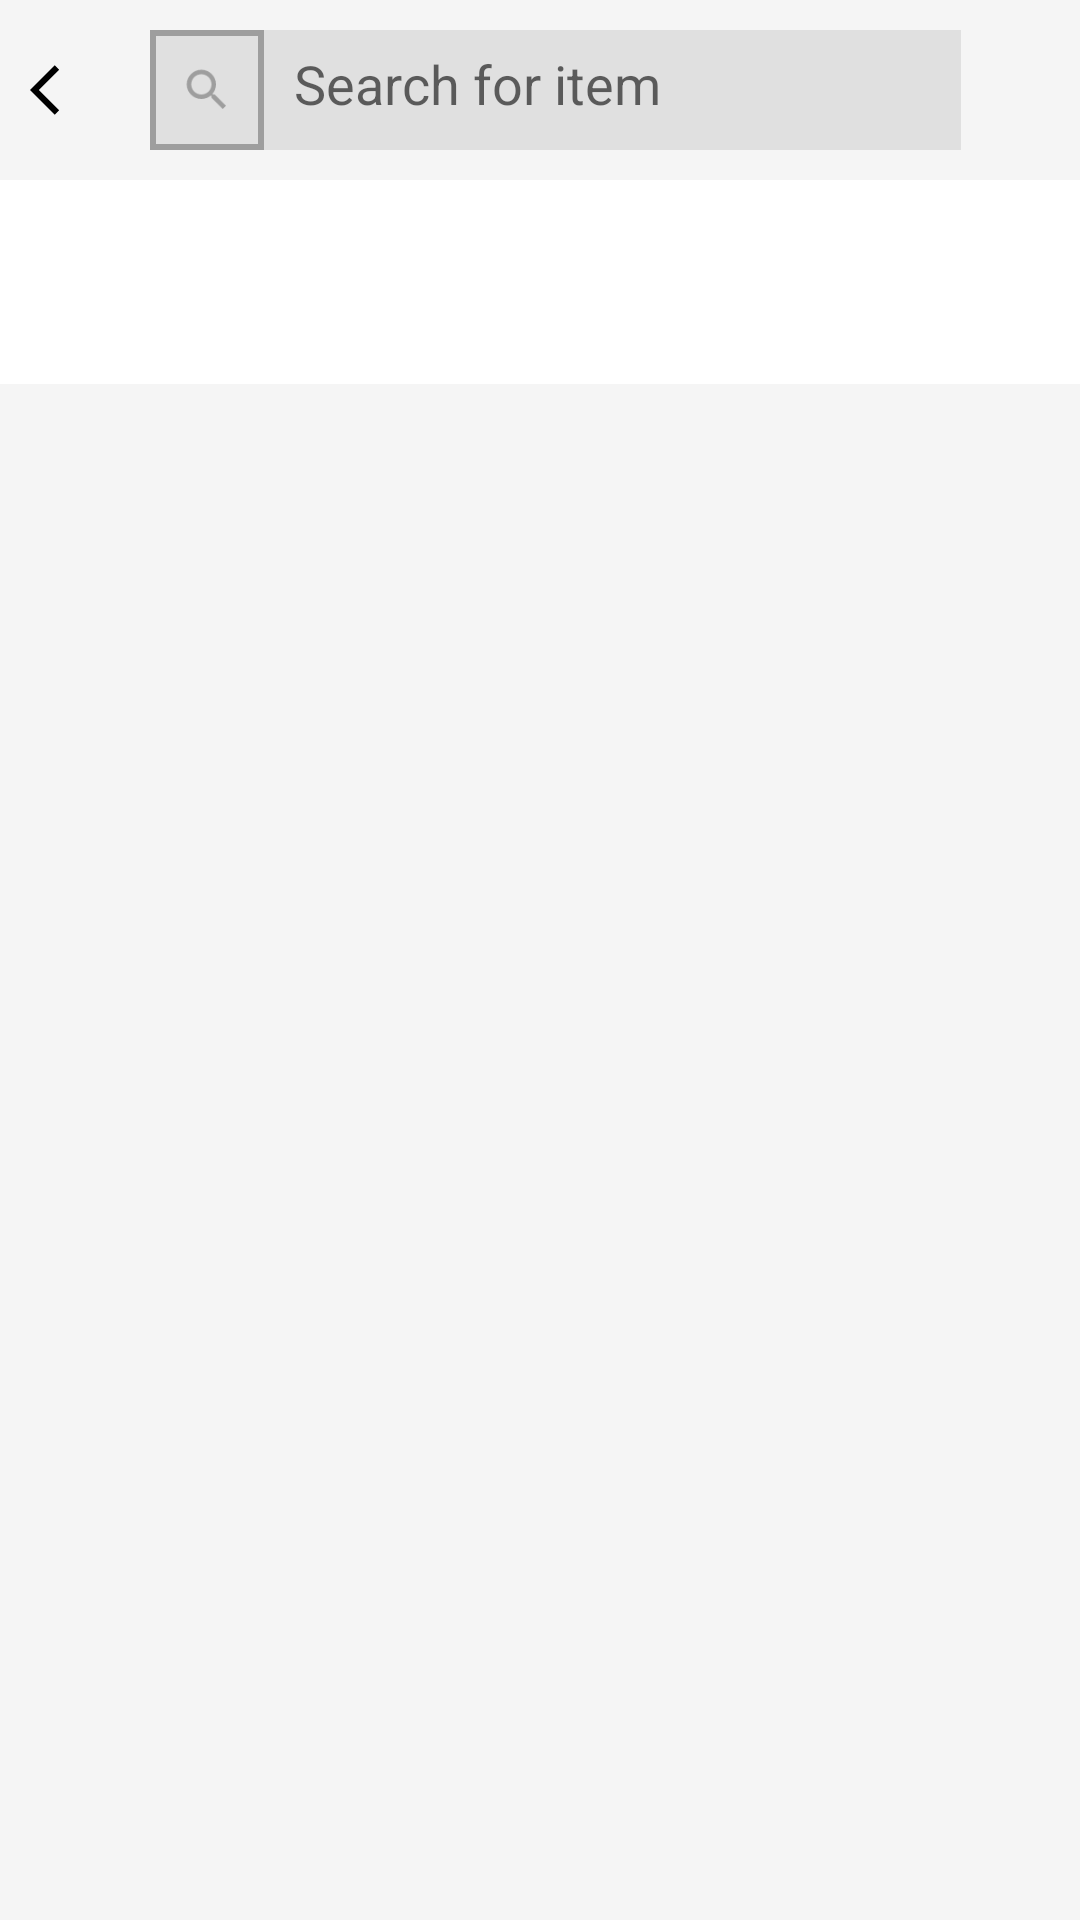

Reconstruct the res/layout file that produces this screen, plus the resources it refers to.
<!-- AndroidManifest.xml: application theme Theme.Dindinapp -->
<!-- res/layout/activity_category.xml -->
<?xml version="1.0" encoding="utf-8"?>
<androidx.constraintlayout.widget.ConstraintLayout xmlns:android="http://schemas.android.com/apk/res/android"
    xmlns:app="http://schemas.android.com/apk/res-auto"
    xmlns:tools="http://schemas.android.com/tools"
    android:layout_width="match_parent"
    android:layout_height="match_parent"
    android:background="@color/background_color"
    tools:context=".activities.CategoryActivity">

    <RelativeLayout
        android:id="@+id/rlIngredientHeader"
        android:layout_width="match_parent"
        android:layout_height="60dp"
        app:layout_constraintTop_toTopOf="parent"
        >

        <ImageView
            android:id="@+id/ivBack"
            android:layout_width="40dp"
            android:layout_height="40dp"
            android:padding="10dp"
            android:layout_centerVertical="true"
            android:src="@drawable/back_button" />

        <LinearLayout
            android:layout_width="wrap_content"
            android:layout_height="wrap_content"
            android:background="@color/medium_gray"
            android:layout_toEndOf="@id/ivBack"
            android:layout_margin="10dp"
            android:orientation="horizontal">
            <ImageView
                android:layout_width="wrap_content"
                android:layout_height="match_parent"
                android:layout_gravity="center_vertical"
                android:padding="10dp"
                android:background="@drawable/rectangular_transparent"
                android:src="@drawable/search"/>

            <EditText
                android:id="@+id/etSearch"
                android:layout_width="wrap_content"
                android:layout_height="wrap_content"
                android:paddingStart="10dp"
                android:paddingEnd="100dp"
                android:paddingTop="10dp"
                android:paddingBottom="10dp"
                android:textColor="@color/black"
                android:hint="@string/search_for_item"
                android:background="@android:color/transparent"
                />
        </LinearLayout>

    </RelativeLayout>

    <RelativeLayout
        android:id="@+id/rlCategory"
        android:layout_width="match_parent"
        android:layout_height="wrap_content"
        android:background="@color/white"
        android:padding="10dp"
        app:layout_constraintTop_toBottomOf="@id/rlIngredientHeader">
        <com.google.android.material.tabs.TabLayout
            android:id="@+id/tlCategory"
            android:layout_width="wrap_content"
            android:layout_height="wrap_content"
            android:background="@color/white"
            app:tabSelectedTextColor="@color/black"
            style="@style/AppTabLayout"
            />
    </RelativeLayout>


    <androidx.viewpager.widget.ViewPager
        android:id="@+id/vpIngredient"
        android:layout_width="match_parent"
        android:layout_height="0dp"
        android:background="@color/background_color"
        app:layout_constraintTop_toBottomOf="@id/rlCategory"
        app:layout_constraintBottom_toBottomOf="parent"/>


</androidx.constraintlayout.widget.ConstraintLayout>
<!-- resources referenced by this layout -->
<resources>
  <color name="background_color">@color/gray</color>
  <color name="black">#FF000000</color>
  <color name="medium_gray">#E0E0E0</color>
  <color name="white">#FFFFFFFF</color>
  <!-- drawable back_button (drawable) -->
  <?xml version="1.0" encoding="UTF-8" standalone="no"?>
  <vector xmlns:android="http://schemas.android.com/apk/res/android" android:autoMirrored="true" android:height="18dp" android:tint="#000000" android:viewportHeight="24.0" android:viewportWidth="24.0" android:width="18dp">
        
      <path android:fillColor="@android:color/white" android:pathData="M11.67,3.87L9.9,2.1 0,12l9.9,9.9 1.77,-1.77L3.54,12z"/>
      
  </vector>
  <!-- drawable rectangular_transparent (drawable) -->
  <?xml version="1.0" encoding="utf-8"?>
  <layer-list xmlns:android="http://schemas.android.com/apk/res/android">
      <item>
          <shape android:shape="rectangle">
              <stroke android:color="@color/dark_gray"
                  android:width="2dp"/>
              <padding android:left="15dp"
                  android:right="15dp"
                  android:top="15dp"
                  android:bottom="15dp"/>
          </shape>
      </item>
  </layer-list>
  <!-- drawable search (drawable) -->
  <?xml version="1.0" encoding="UTF-8" standalone="no"?>
  <vector xmlns:android="http://schemas.android.com/apk/res/android" android:height="18dp" android:tint="#9E9E9E" android:viewportHeight="24.0" android:viewportWidth="24.0" android:width="18dp">
        
      <path android:fillColor="@android:color/white" android:pathData="M15.5,14h-0.79l-0.28,-0.27C15.41,12.59 16,11.11 16,9.5 16,5.91 13.09,3 9.5,3S3,5.91 3,9.5 5.91,16 9.5,16c1.61,0 3.09,-0.59 4.23,-1.57l0.27,0.28v0.79l5,4.99L20.49,19l-4.99,-5zM9.5,14C7.01,14 5,11.99 5,9.5S7.01,5 9.5,5 14,7.01 14,9.5 11.99,14 9.5,14z"/>
      
  </vector>
  <string name="search_for_item">Search for item</string>
  <style name="AppTabLayout" parent="Widget.Design.TabLayout">
          <item name="tabIndicatorColor">@color/yello_300</item>
      </style>
  <style name="Theme.Dindinapp" parent="Theme.MaterialComponents.DayNight.NoActionBar">
          
          <item name="colorPrimary">@color/purple_500</item>
          <item name="colorPrimaryVariant">@color/blue</item>
          <item name="colorOnPrimary">@color/white</item>
          
          <item name="colorSecondary">@color/teal_200</item>
          <item name="colorSecondaryVariant">@color/teal_700</item>
          <item name="colorOnSecondary">@color/black</item>
          
          <item name="android:statusBarColor" tools:targetApi="l">?attr/colorPrimaryVariant</item>
          
      </style>
  <color name="gray">#F5F5F5</color>
  <color name="dark_gray">#9E9E9E</color>
  <color name="yello_300">#FFF176</color>
  <color name="purple_500">#FF6200EE</color>
  <color name="blue">#2196F3</color>
  <color name="teal_200">#FF03DAC5</color>
  <color name="teal_700">#FF018786</color>
</resources>
